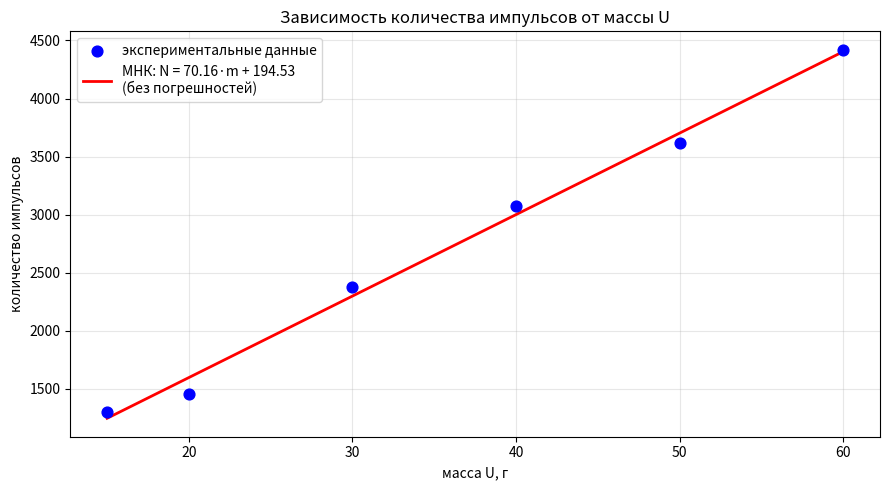
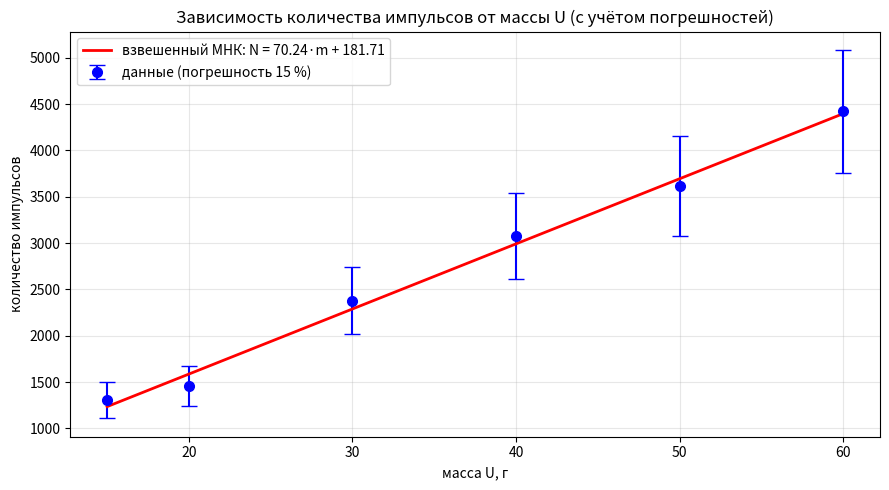

Write the Python code that produced these figures, in order.
import numpy as np
import matplotlib.pyplot as plt
from scipy import stats

# ============================================================
# Исходные данные
# ============================================================
m = np.array([15, 20, 30, 40, 50, 60], dtype=float)
N = np.array([1305, 1457, 2380, 3074, 3615, 4420], dtype=float)
n = len(m)

print("Исходные данные")
print(f"масса U, г:          {m}")
print(f"количество импульсов:{N}")
print()

# ============================================================
# ЧАСТЬ 1. Без учёта погрешностей (равноточные измерения)
# ============================================================
print("=" * 70)
print("ЧАСТЬ 1. Без учёта погрешностей")
print("=" * 70)

# ---------- Способ 1: scipy.stats.linregress ----------
slope, intercept, r_value, p_value, std_err = stats.linregress(m, N)

print("\nСпособ 1 (linregress):")
print(f"  a = {slope:.4f} имп/г")
print(f"  b = {intercept:.4f} имп")
print(f"  r  = {r_value:.6f},   r2 = {r_value**2:.6f}")

# ---------- Способ 2: матричная форма МНК ----------
X = np.column_stack((np.ones(n), m))  # матрица плана [1, m]
theta = np.linalg.inv(X.T @ X) @ (X.T @ N)
b_matr, a_matr = theta[0], theta[1]

print("\nСпособ 2 (матричная форма):")
print(f"  a = {a_matr:.4f} имп/г")
print(f"  b = {b_matr:.4f} имп")

# Используем параметры из матричной формы (совпадают с linregress)
a, b = a_matr, b_matr

# ---------- 1) Оценённая дисперсия исследуемой величины ----------
N_pred = X @ theta  # предсказанные значения
residuals = N - N_pred  # остатки
p = 2  # число параметров (a, b)
S2_y = np.sum(residuals**2) / (n - p)  # несмещённая оценка дисперсии

print(f"\n1) Оценённая дисперсия измерений:  S2_y = {S2_y:.4f}")
print(f"   Среднеквадратическое отклонение: S_y  = {np.sqrt(S2_y):.4f}")

# ---------- 2) Дисперсии оценок параметров (скалярное исчисление) ----------
m_mean = np.mean(m)
Sxx = np.sum((m - m_mean) ** 2)  # сумма квадратов отклонений x

S2_a = S2_y / Sxx  # дисперсия наклона
S2_b = S2_y * (1 / n + m_mean**2 / Sxx)  # дисперсия свободного члена

S_a = np.sqrt(S2_a)
S_b = np.sqrt(S2_b)

print(f"\n2) Дисперсии оценок параметров (скалярное исчисление):")
print(f"   S2_a = {S2_a:.6f},  S_a = {S_a:.4f}")
print(f"   S2_b = {S2_b:.4f},  S_b = {S_b:.4f}")

# ---------- 3) Ковариационная матрица параметров ----------
# Cov(θ) = S²_y * (X'X)^{-1}
C = S2_y * np.linalg.inv(X.T @ X)

print(f"\n3) Ковариационная матрица параметров Cov([b, a]):")
print(f"   [  S2_b      Cov(b,a) ]   [ {C[0,0]:10.4f}  {C[0,1]:10.4f} ]")
print(f"   [ Cov(a,b)   S2_a     ] = [ {C[1,0]:10.4f}  {C[1,1]:10.6f} ]")
print(f"   (порядок параметров: [b, a], т.е. [свободный член, наклон])")

# Проверка: диагональные элементы должны совпасть со скалярными оценками
print(f"\n   Проверка: C[0,0] = {C[0,0]:.4f} = S2_b = {S2_b:.4f}")
print(f"            C[1,1] = {C[1,1]:.6f} = S2_a = {S2_a:.6f}")

# ---------- 4) Доверительные интервалы ----------
alpha = 0.05  # уровень значимости
t_cr = stats.t.ppf(1 - alpha / 2, n - p)  # критическое значение t

delta_a = t_cr * S_a
delta_b = t_cr * S_b

print(f"\n4) Доверительные интервалы (α = {alpha}, t_кр = {t_cr:.4f}):")
print(f"   a : [{a - delta_a:.4f};  {a + delta_a:.4f}]")
print(f"   b : [{b - delta_b:.4f};  {b + delta_b:.4f}]")

# ---------- 5) Проверка гипотез H0: a=0 и H0: b=0 ----------
t_a = a / S_a  # t-статистика для наклона
t_b = b / S_b  # t-статистика для свободного члена

p_a = 2 * (1 - stats.t.cdf(abs(t_a), n - p))
p_b = 2 * (1 - stats.t.cdf(abs(t_b), n - p))

print(f"\n5) Проверка гипотез (α = {alpha}):")
print(
    f"   H0: a = 0  |  t = {t_a:.4f},  p-value = {p_a:.6f}    {'ОТВЕРГАЕТСЯ' if p_a < alpha else 'НЕ ОТВЕРГАЕТСЯ'}"
)
print(
    f"   H0: b = 0  |  t = {t_b:.4f},  p-value = {p_b:.6f}    {'ОТВЕРГАЕТСЯ' if p_b < alpha else 'НЕ ОТВЕРГАЕТСЯ'}"
)

# ---------- График 1 ----------
N_fit = a * m + b
fig1, ax1 = plt.subplots(figsize=(9, 5))
ax1.scatter(m, N, color="blue", s=60, zorder=5, label="экспериментальные данные")
ax1.plot(
    m, N_fit, "r-", lw=2, label=f"МНК: N = {a:.2f}·m + {b:.2f}\n(без погрешностей)"
)
ax1.set_xlabel("масса U, г")
ax1.set_ylabel("количество импульсов")
ax1.set_title("Зависимость количества импульсов от массы U")
ax1.legend()
ax1.grid(True, alpha=0.3)
plt.tight_layout()

# ============================================================
# ЧАСТЬ 2. С учётом погрешности 15 %
# ============================================================
print("\n" + "=" * 70)
print("ЧАСТЬ 2. С учётом погрешности 15 %")
print("=" * 70)

delta_N_15 = 0.15 * N  # абсолютные погрешности
w = 1.0 / delta_N_15**2  # веса (обратно пропорциональны σ²)
W = np.diag(w)  # весовая матрица

# ---------- Взвешенный МНК (матричная форма) ----------
theta_w = np.linalg.inv(X.T @ W @ X) @ (X.T @ W @ N)
b_w, a_w = theta_w[0], theta_w[1]

print(f"\nВзвешенный МНК (матричная форма):")
print(f"  a_w = {a_w:.4f} имп/г")
print(f"  b_w = {b_w:.4f} имп")

# Проверка через np.polyfit (способ 1)
a_pf, b_pf = np.polyfit(m, N, 1, w=w)
print(f"\nПроверка (polyfit с весами):")
print(f"  a_w = {a_pf:.4f},  b_w = {b_pf:.4f}")

# ---------- 1) Оценённая дисперсия (взвешенные остатки) ----------
N_pred_w = X @ theta_w
res_w = N - N_pred_w
# Взвешенная сумма квадратов остатков
S2_y_w = np.sum(w * res_w**2) / (n - p)

print(f"\n1) Оценённая дисперсия (взвешенная):  S2_y_w = {S2_y_w:.6f}")
print(f"   (при корректной модели ≈ 1)")

# ---------- 2) Дисперсии оценок параметров ----------
# При взвешенном МНК Cov(θ) = (X'WX)^{-1}
C_w = np.linalg.inv(X.T @ W @ X)

S2_a_w = C_w[1, 1]
S2_b_w = C_w[0, 0]
S_a_w = np.sqrt(S2_a_w)
S_b_w = np.sqrt(S2_b_w)

print(f"\n2) Дисперсии оценок параметров (взвешенный МНК):")
print(f"   S²_a_w = {S2_a_w:.6f},  S_a_w = {S_a_w:.4f}")
print(f"   S²_b_w = {S2_b_w:.4f},  S_b_w = {S_b_w:.4f}")

# ---------- 3) Ковариационная матрица ----------
print(f"\n3) Ковариационная матрица Cov_w([b, a]) = (X'WX)^{{-1}}:")
print(f"   [ {C_w[0,0]:10.4f}  {C_w[0,1]:10.6f} ]")
print(f"   [ {C_w[1,0]:10.6f}  {C_w[1,1]:10.6f} ]")

# ---------- 4) Доверительные интервалы ----------
delta_a_w = t_cr * S_a_w
delta_b_w = t_cr * S_b_w

print(f"\n4) Доверительные интервалы (α = {alpha}, t_кр = {t_cr:.4f}):")
print(f"   a_w : [{a_w - delta_a_w:.4f};  {a_w + delta_a_w:.4f}]")
print(f"   b_w : [{b_w - delta_b_w:.4f};  {b_w + delta_b_w:.4f}]")

# ---------- 5) Проверка гипотез ----------
t_aw = a_w / S_a_w
t_bw = b_w / S_b_w

p_aw = 2 * (1 - stats.t.cdf(abs(t_aw), n - p))
p_bw = 2 * (1 - stats.t.cdf(abs(t_bw), n - p))

print(f"\n5) Проверка гипотез (α = {alpha}):")
print(
    f"   H0: a_w = 0  |  t = {t_aw:.4f},  p-value = {p_aw:.6f}    {'ОТВЕРГАЕТСЯ' if p_aw < alpha else 'НЕ ОТВЕРГАЕТСЯ'}"
)
print(
    f"   H0: b_w = 0  |  t = {t_bw:.4f},  p-value = {p_bw:.6f}    {'ОТВЕРГАЕТСЯ' if p_bw < alpha else 'НЕ ОТВЕРГАЕТСЯ'}"
)

# ---------- График 2 ----------
N_fit_w = a_w * m + b_w
fig2, ax2 = plt.subplots(figsize=(9, 5))
ax2.errorbar(
    m,
    N,
    yerr=delta_N_15,
    fmt="bo",
    capsize=6,
    markersize=7,
    label="данные (погрешность 15 %)",
)
ax2.plot(m, N_fit_w, "r-", lw=2, label=f"взвешенный МНК: N = {a_w:.2f}·m + {b_w:.2f}")
ax2.set_xlabel("масса U, г")
ax2.set_ylabel("количество импульсов")
ax2.set_title("Зависимость количества импульсов от массы U (с учётом погрешностей)")
ax2.legend()
ax2.grid(True, alpha=0.3)
plt.tight_layout()

# ============================================================
# Итоговое сравнение
# ============================================================
print("\n" + "=" * 70)
print("ИТОГОВОЕ СРАВНЕНИЕ")
print("=" * 70)
print(f"{'Параметр':<25} {'без погрешности':>18} {'с погр. 15%':>18}")
print("-" * 62)
print(f"{'a (имп/г)':<25} {a:>18.4f} {a_w:>18.4f}")
print(f"{'b (имп)':<25} {b:>18.4f} {b_w:>18.4f}")
print(f"{'S_a':<25} {S_a:>18.4f} {S_a_w:>18.4f}")
print(f"{'S_b':<25} {S_b:>18.4f} {S_b_w:>18.4f}")
print(f"{'ДИ a (нижн.)':<25} {a-delta_a:>18.4f} {a_w-delta_a_w:>18.4f}")
print(f"{'ДИ a (верхн.)':<25} {a+delta_a:>18.4f} {a_w+delta_a_w:>18.4f}")
print(f"{'ДИ b (нижн.)':<25} {b-delta_b:>18.4f} {b_w-delta_b_w:>18.4f}")
print(f"{'ДИ b (верхн.)':<25} {b+delta_b:>18.4f} {b_w+delta_b_w:>18.4f}")

plt.show()
